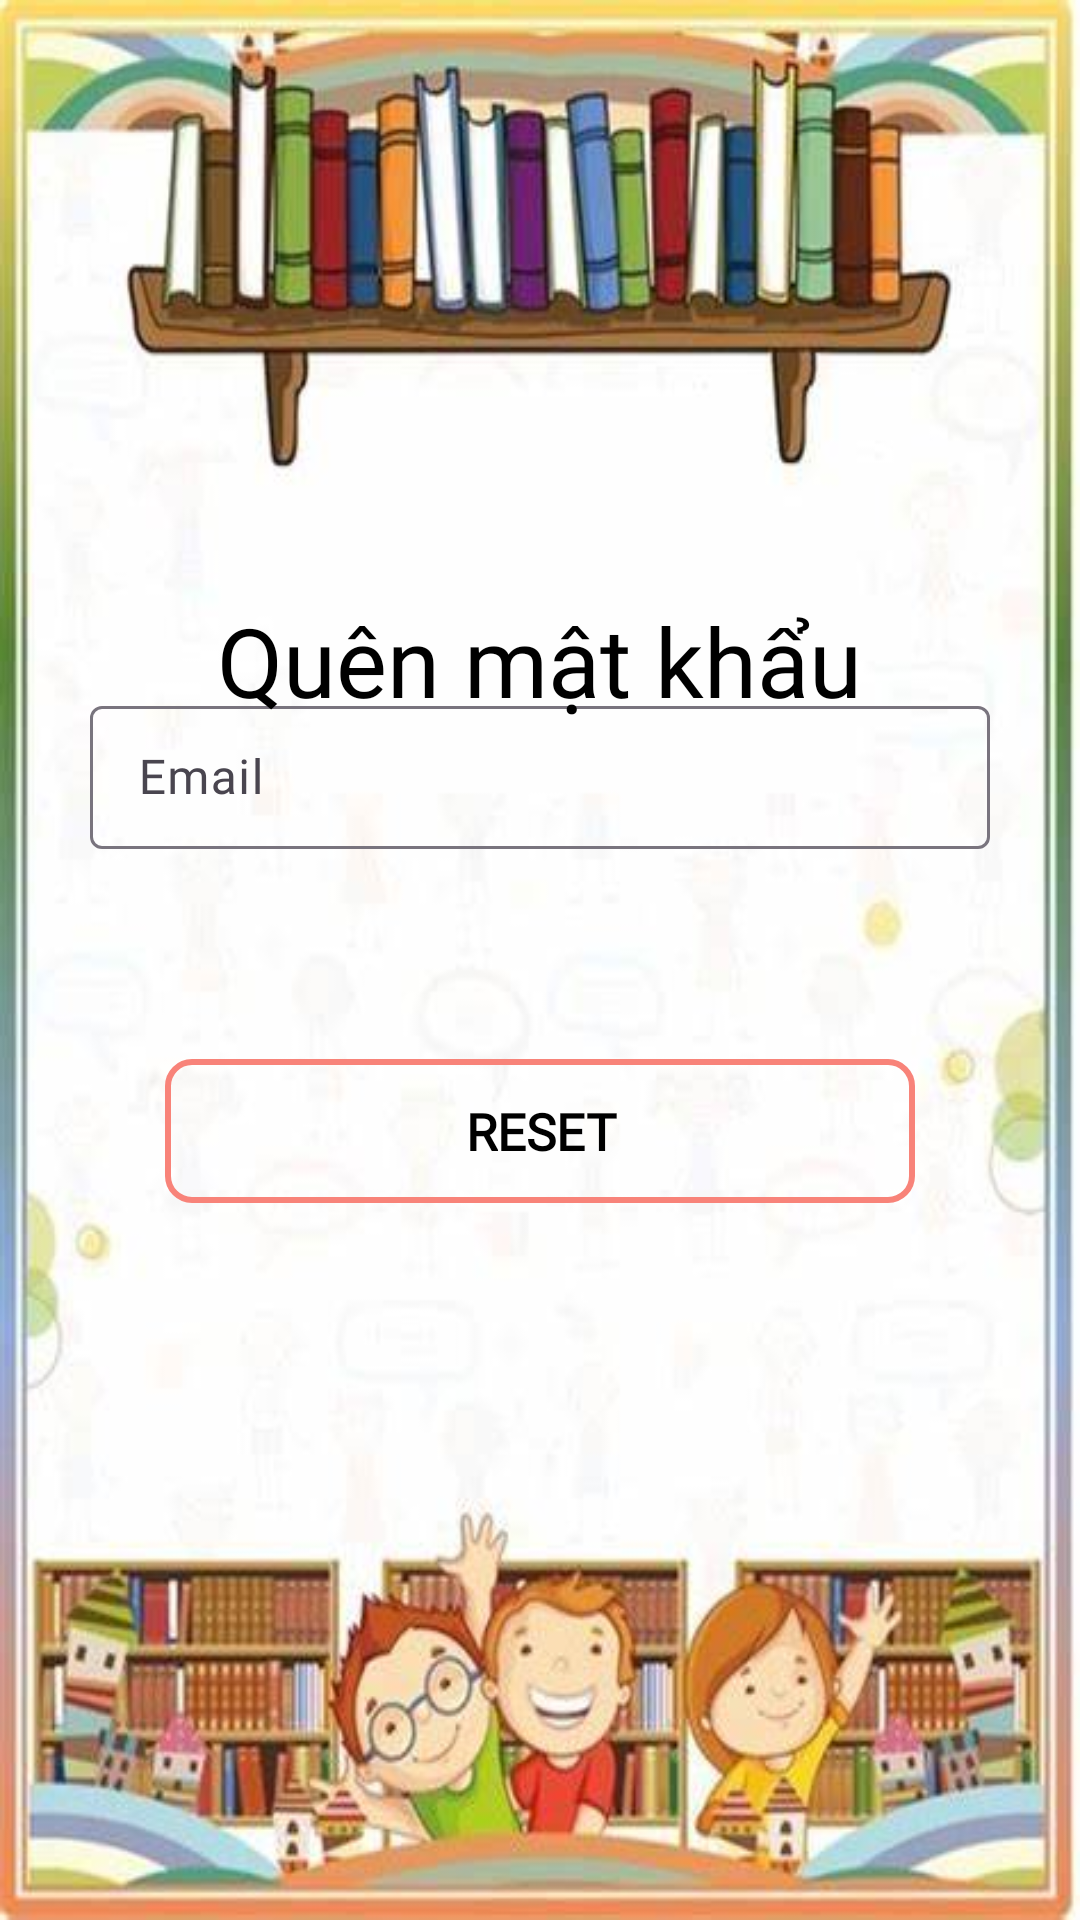

Write the Android layout XML for this screen, with the resource values it uses.
<!-- AndroidManifest.xml: application theme Theme.LearnEnglish -->
<!-- res/layout/fragment_forgot.xml -->
<?xml version="1.0" encoding="utf-8"?>
<LinearLayout xmlns:android="http://schemas.android.com/apk/res/android"
    xmlns:tools="http://schemas.android.com/tools"
    android:layout_width="match_parent"
    android:layout_height="match_parent"
    xmlns:app="http://schemas.android.com/apk/res-auto"
    android:gravity="center"
    android:background="@drawable/img"
    android:orientation="vertical">
    <FrameLayout
        android:layout_width="match_parent"
        android:layout_height="match_parent"
        android:layout_gravity="center">

        <LinearLayout
            android:layout_width="match_parent"
            android:layout_height="500dp"
            android:layout_gravity="center|bottom"
            android:orientation="vertical">
            <com.google.android.material.textfield.TextInputLayout
                android:id="@+id/textInputLayout"
                style="@style/Widget.Material3.TextInputLayout.OutlinedBox.Dense"
                android:layout_width="match_parent"
                android:layout_height="wrap_content"
                android:layout_marginStart="30dp"
                android:layout_marginEnd="30dp"
                android:layout_marginTop="90dp"
                tools:ignore="MissingConstraints">

                <com.google.android.material.textfield.TextInputEditText
                    android:id="@+id/edtEmailForgot"
                    android:layout_width="match_parent"
                    android:layout_height="wrap_content"
                    android:fontFamily="@font/poppins"
                    android:ems="10"
                    android:hint="Email"
                    android:inputType="textEmailAddress"
                    android:text="" />
            </com.google.android.material.textfield.TextInputLayout>
            <LinearLayout
                android:layout_width="match_parent"
                android:layout_height="wrap_content"
                android:gravity="center"
                android:layout_marginTop="70dp"
                android:orientation="vertical">
                <androidx.appcompat.widget.AppCompatButton
                    android:id="@+id/btnReset"
                    android:layout_width="250dp"
                    android:layout_height="wrap_content"
                    android:layout_marginStart="20dp"
                    android:layout_marginEnd="20dp"
                    android:fontFamily="@font/poppins"
                    android:textSize="17dp"
                    android:textStyle="bold"
                    android:background="@drawable/pink_boder"
                    android:text="Reset"
                    android:textColor="@color/black" />

                <ImageView
                    android:id="@+id/btnback"
                    android:layout_width="70dp"
                    android:layout_height="35dp"
                    android:layout_marginTop="12dp"
                    app:srcCompat="@drawable/ic_back" />

            </LinearLayout>


        </LinearLayout>
        <TextView
            android:id="@+id/textView8"
            android:layout_width="wrap_content"
            android:layout_height="wrap_content"
            android:textSize="32dp"
            android:layout_gravity="center"
            android:fontFamily="@font/poppins"
            android:layout_marginTop="-100dp"
            android:textColor="@color/black"
            android:textStyle="normal"
            android:text="Quên mật khẩu" />

    </FrameLayout>

</LinearLayout>
<!-- resources referenced by this layout -->
<resources>
  <color name="black">#FF000000</color>
  <!-- drawable img: png bitmap (drawable, 390454 bytes) -->
  <!-- drawable pink_boder (drawable) -->
  <?xml version="1.0" encoding="utf-8"?>
  <shape xmlns:android="http://schemas.android.com/apk/res/android"
      android:shape="rectangle">
      <stroke
          android:width="2dp"
          android:color="@color/pink"/>
  
      <corners
          android:radius="8dp"/>
  
  </shape>
  <style name="Theme.LearnEnglish" parent="Base.Theme.LearnEnglish">
          <item name="colorPrimary">@color/black</item>
          <item name="colorPrimaryVariant">@color/gray</item>
          <item name="android:statusBarColor">@color/black</item>
      </style>
  <color name="pink">#F88379</color>
  <style name="Base.Theme.LearnEnglish" parent="Theme.Material3.DayNight.NoActionBar">
          
          
      </style>
  <color name="gray">#2E2D2D</color>
</resources>
